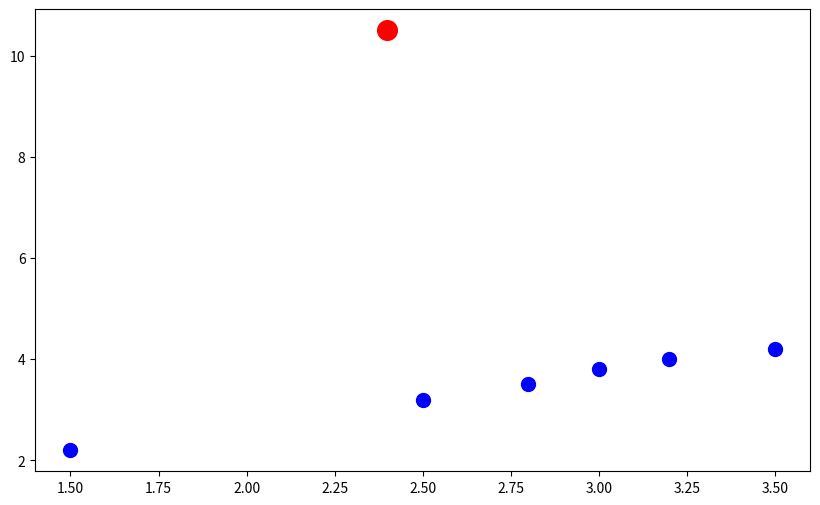

Generate this figure with matplotlib: (Note: this script raises an exception after producing the figure.)
import numpy as np
import matplotlib.pyplot as plt

countries = ['USA', 'UK', 'France', 'Germany', 'Italy', 'Canada', 'Japan']
official_inflation = [3.2, 3.5, 2.5, 2.8, 1.5, 3.0, 2.4]
tax_revenue_growth = [4.0, 4.2, 3.2, 3.5, 2.2, 3.8, 10.5]

plt.figure(figsize=(10, 6))
plt.scatter(official_inflation, tax_revenue_growth, color='blue', s=100)
plt.scatter(official_inflation[-1], tax_revenue_growth[-1], color='red', s=200)

for i, country in enumerate(countries):
    xy = (x, y)
    plt.annotate(country,
                xy = (official_inflation[i], tax_revenue_growth[i]),
                xytext=(5, 5),
                textcoords='offset points')

plt.title('Inflation vs Tax Revenue Growth in G7 (Conceptual)', fontsize=14)
plt.xlabel('Official Inflation Rate (%)', fontsize=12)
plt.ylabel('Tax Revenue Growth Rate (%)')
plt.grid(True, linestyle='__', alpha=0.6)
plt.legend()

plt.show()
